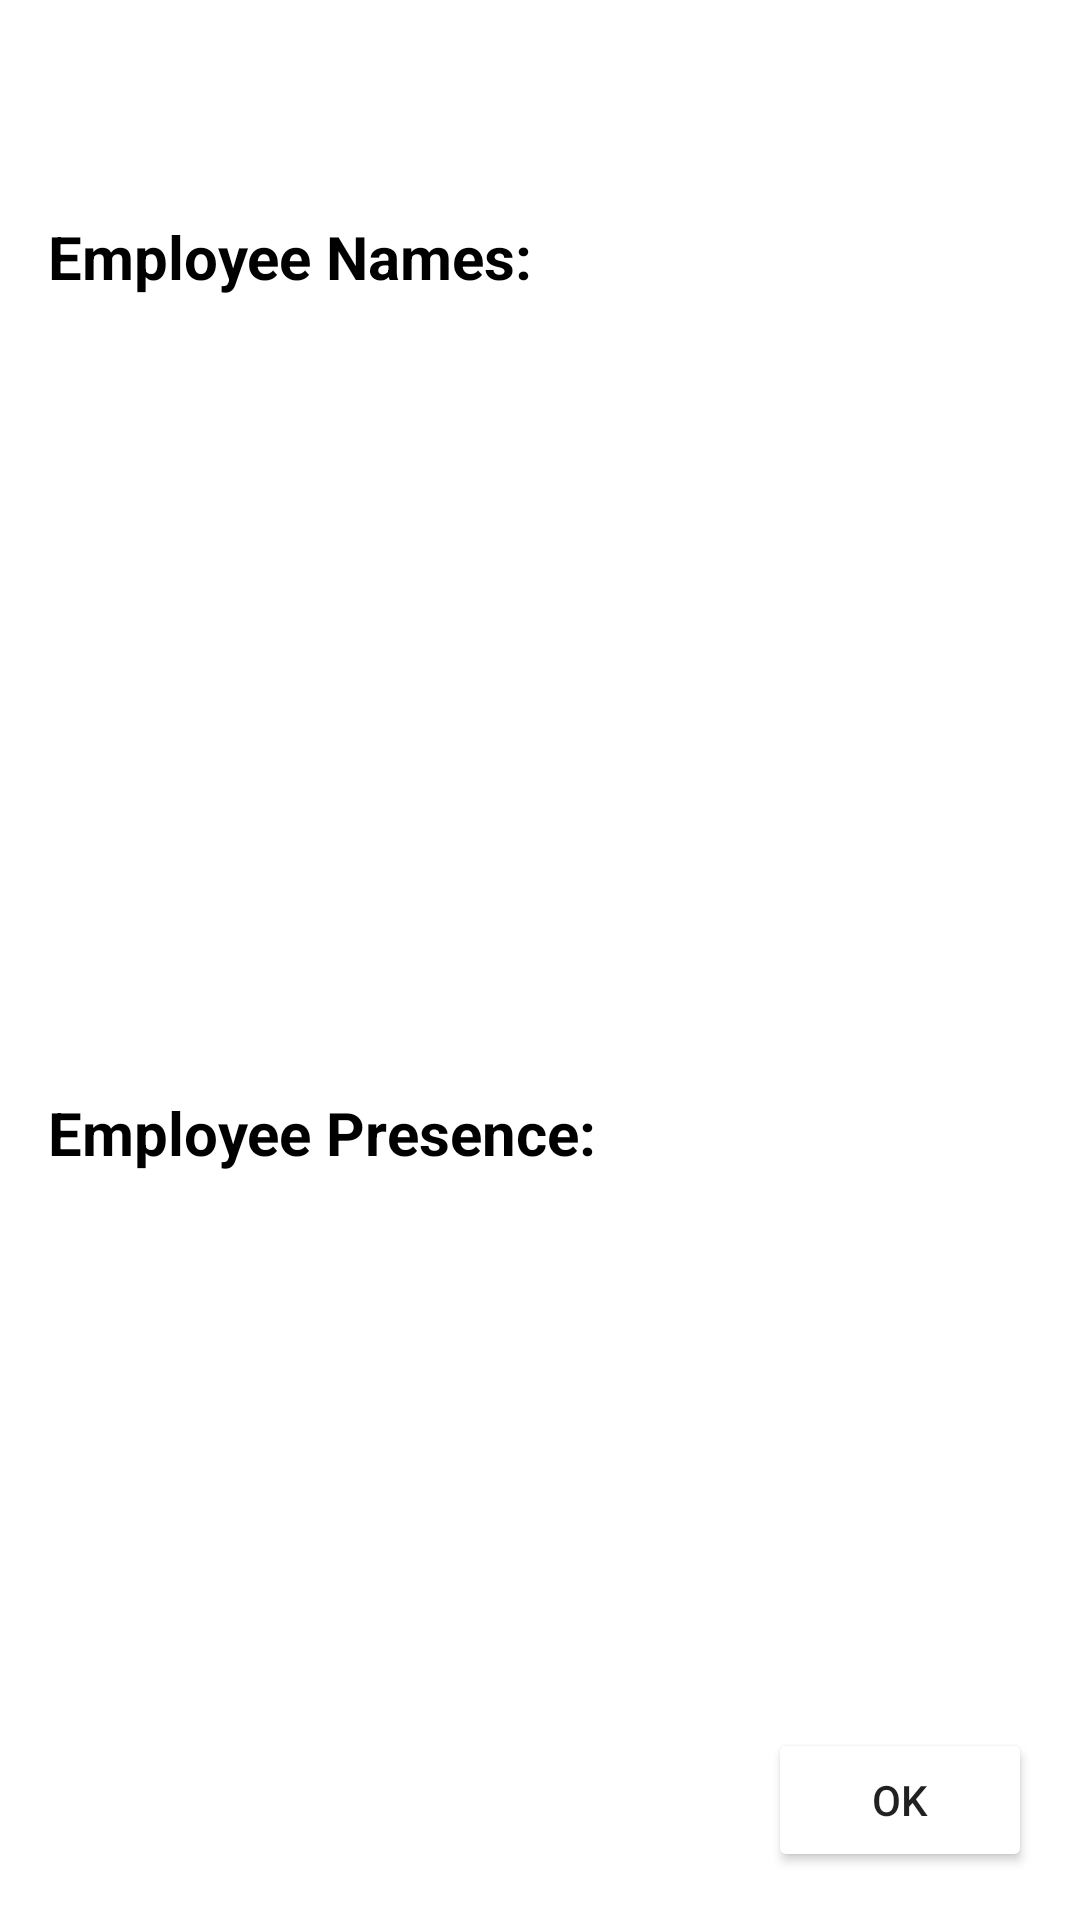

Reconstruct the res/layout file that produces this screen, plus the resources it refers to.
<!-- AndroidManifest.xml: application theme Theme.TimeTally -->
<!-- res/layout/fragment_employee_list.xml -->
<?xml version="1.0" encoding="utf-8"?>
<androidx.constraintlayout.widget.ConstraintLayout xmlns:android="http://schemas.android.com/apk/res/android"
    xmlns:app="http://schemas.android.com/apk/res-auto"
    xmlns:tools="http://schemas.android.com/tools"
    android:layout_width="match_parent"
    android:layout_height="match_parent">

    <androidx.appcompat.widget.Toolbar
        android:id="@+id/toolbar"
        android:layout_width="0dp"
        android:layout_height="wrap_content"
        android:background="@color/Green"
        android:theme="?attr/actionBarTheme"
        app:layout_constraintTop_toTopOf="parent"
        app:layout_constraintStart_toStartOf="parent"
        app:layout_constraintEnd_toEndOf="parent"
        app:title="Employee Names List"
        app:titleTextColor="@color/white"
        app:navigationIcon="@drawable/back_button" />

    <LinearLayout
        android:id="@+id/employeeNamesSection"
        android:layout_width="0dp"
        android:layout_height="0dp"
        android:orientation="vertical"
        app:layout_constraintTop_toBottomOf="@id/toolbar"
        app:layout_constraintStart_toStartOf="parent"
        app:layout_constraintEnd_toEndOf="parent"
        app:layout_constraintBottom_toTopOf="@+id/employeePresenceSection"
        android:padding="16dp">

        <TextView
            android:id="@+id/titleEmployeeNames"
            android:layout_width="wrap_content"
            android:layout_height="wrap_content"
            android:text="Employee Names:"
            android:textColor="@color/black"
            android:textSize="20sp"
            android:textStyle="bold"
            android:paddingBottom="8dp" />

        <androidx.recyclerview.widget.RecyclerView
            android:id="@+id/employeeRecyclerView"
            android:layout_width="match_parent"
            android:layout_height="wrap_content"
            tools:listitem="@layout/employee_list" />
    </LinearLayout>

    <LinearLayout
        android:id="@+id/employeePresenceSection"
        android:layout_width="0dp"
        android:layout_height="0dp"
        android:orientation="vertical"
        app:layout_constraintTop_toBottomOf="@id/employeeNamesSection"
        app:layout_constraintStart_toStartOf="parent"
        app:layout_constraintEnd_toEndOf="parent"
        app:layout_constraintBottom_toBottomOf="parent"
        android:padding="16dp">

        <TextView
            android:id="@+id/titleEmployeePresence"
            android:layout_width="wrap_content"
            android:layout_height="wrap_content"
            android:text="Employee Presence:"
            android:textColor="@color/black"
            android:textSize="20sp"
            android:textStyle="bold"
            android:paddingBottom="8dp" />

        <androidx.recyclerview.widget.RecyclerView
            android:id="@+id/recyclerViewEmployeePresence"
            android:layout_width="match_parent"
            android:layout_height="wrap_content"
            tools:listitem="@layout/item_list" />
    </LinearLayout>

    <Button
        android:id="@+id/okButton"
        android:layout_width="wrap_content"
        android:layout_height="wrap_content"
        android:text="OK"
        app:backgroundTint="@color/Green"
        app:layout_constraintBottom_toBottomOf="parent"
        app:layout_constraintEnd_toEndOf="parent"
        android:layout_margin="16dp"/>
</androidx.constraintlayout.widget.ConstraintLayout>
<!-- res/layout/employee_list.xml (included above) -->
<androidx.constraintlayout.widget.ConstraintLayout xmlns:android="http://schemas.android.com/apk/res/android"
    android:layout_width="match_parent"
    android:layout_height="wrap_content"
    xmlns:app="http://schemas.android.com/apk/res-auto">

    <TextView
        android:id="@+id/serialNoText"
        android:layout_width="wrap_content"
        android:layout_height="wrap_content"
        android:textSize="18sp"
        android:hint="10"
        android:textColor="@color/black"
        app:layout_constraintStart_toStartOf="parent"
        app:layout_constraintTop_toTopOf="parent"
        app:layout_constraintBottom_toBottomOf="parent"
        />

    <TextView
        android:id="@+id/employeeName"
        android:layout_width="0dp"
        android:layout_height="wrap_content"
        android:textSize="18sp"
        android:text="Employee Name"
        android:textColor="@color/black"
        app:layout_constraintStart_toEndOf="@id/serialNoText"
        app:layout_constraintEnd_toStartOf="@+id/checkPresence"
        app:layout_constraintTop_toTopOf="parent"
        app:layout_constraintBottom_toBottomOf="parent"
        android:layout_margin="2dp"
        />


    <CheckBox
        android:id="@+id/checkPresence"
        android:layout_width="wrap_content"
        android:layout_height="wrap_content"
        android:text="Present"
        android:buttonTint="@color/Green"
        android:textColor="@color/black"
        app:layout_constraintEnd_toStartOf="@+id/checkAbsent"
        app:layout_constraintTop_toTopOf="parent"
        app:layout_constraintBottom_toBottomOf="parent" />

    <CheckBox
        android:id="@+id/checkAbsent"
        android:layout_width="wrap_content"
        android:layout_height="wrap_content"
        android:text="Absent"
        android:buttonTint="@color/Green"
        android:textColor="@color/black"
        app:layout_constraintEnd_toEndOf="parent"
        app:layout_constraintTop_toTopOf="parent"
        app:layout_constraintBottom_toBottomOf="parent" />

</androidx.constraintlayout.widget.ConstraintLayout>
<!-- res/layout/item_list.xml (included above) -->
<androidx.constraintlayout.widget.ConstraintLayout xmlns:android="http://schemas.android.com/apk/res/android"
    android:layout_width="match_parent"
    android:layout_height="wrap_content"
    xmlns:app="http://schemas.android.com/apk/res-auto"
    android:padding="5dp">

    <TextView
        android:id="@+id/serialNoText"
        android:layout_width="wrap_content"
        android:layout_height="wrap_content"
        android:textSize="18sp"
        android:hint="1"
        android:textColor="@color/black"
        app:layout_constraintStart_toStartOf="parent"
        app:layout_constraintTop_toTopOf="parent"
        app:layout_constraintBottom_toBottomOf="parent" />

    <TextView
        android:id="@+id/employeeName"
        android:layout_width="0dp"
        android:layout_height="wrap_content"
        android:textSize="18sp"
        android:paddingStart="20dp"
        android:text="Employee Name"
        android:textColor="@color/black"
        app:layout_constraintEnd_toStartOf="@+id/checkPresent"
        app:layout_constraintStart_toStartOf="parent"
        app:layout_constraintTop_toTopOf="parent"
        app:layout_constraintBottom_toBottomOf="parent" />


</androidx.constraintlayout.widget.ConstraintLayout>
<!-- resources referenced by this layout -->
<resources>
  <color name="black">#FF000000</color>
  <color name="white">#FFFFFF</color>
  <style name="Theme.TimeTally" parent="Base.Theme.TimeTally" />
  <style name="Base.Theme.TimeTally" parent="Theme.MaterialComponents.Light.NoActionBar">
          <item name="colorPrimary">@color/colorPrimary</item>
          <item name="color">@color/colorBlue</item>
          <item name="colorPrimaryVariant">@color/colorPrimaryDark</item>
          <item name="colorSecondary">@color/colorAccent</item>
          <item name="colorSecondaryVariant">@color/colorAccent</item>
      </style>
  <color name="colorPrimary">#6200EE</color>
  <color name="colorBlue">#0000FF</color>
  <color name="colorPrimaryDark">#3700B3</color>
  <color name="colorAccent">#03DAC5</color>
</resources>
